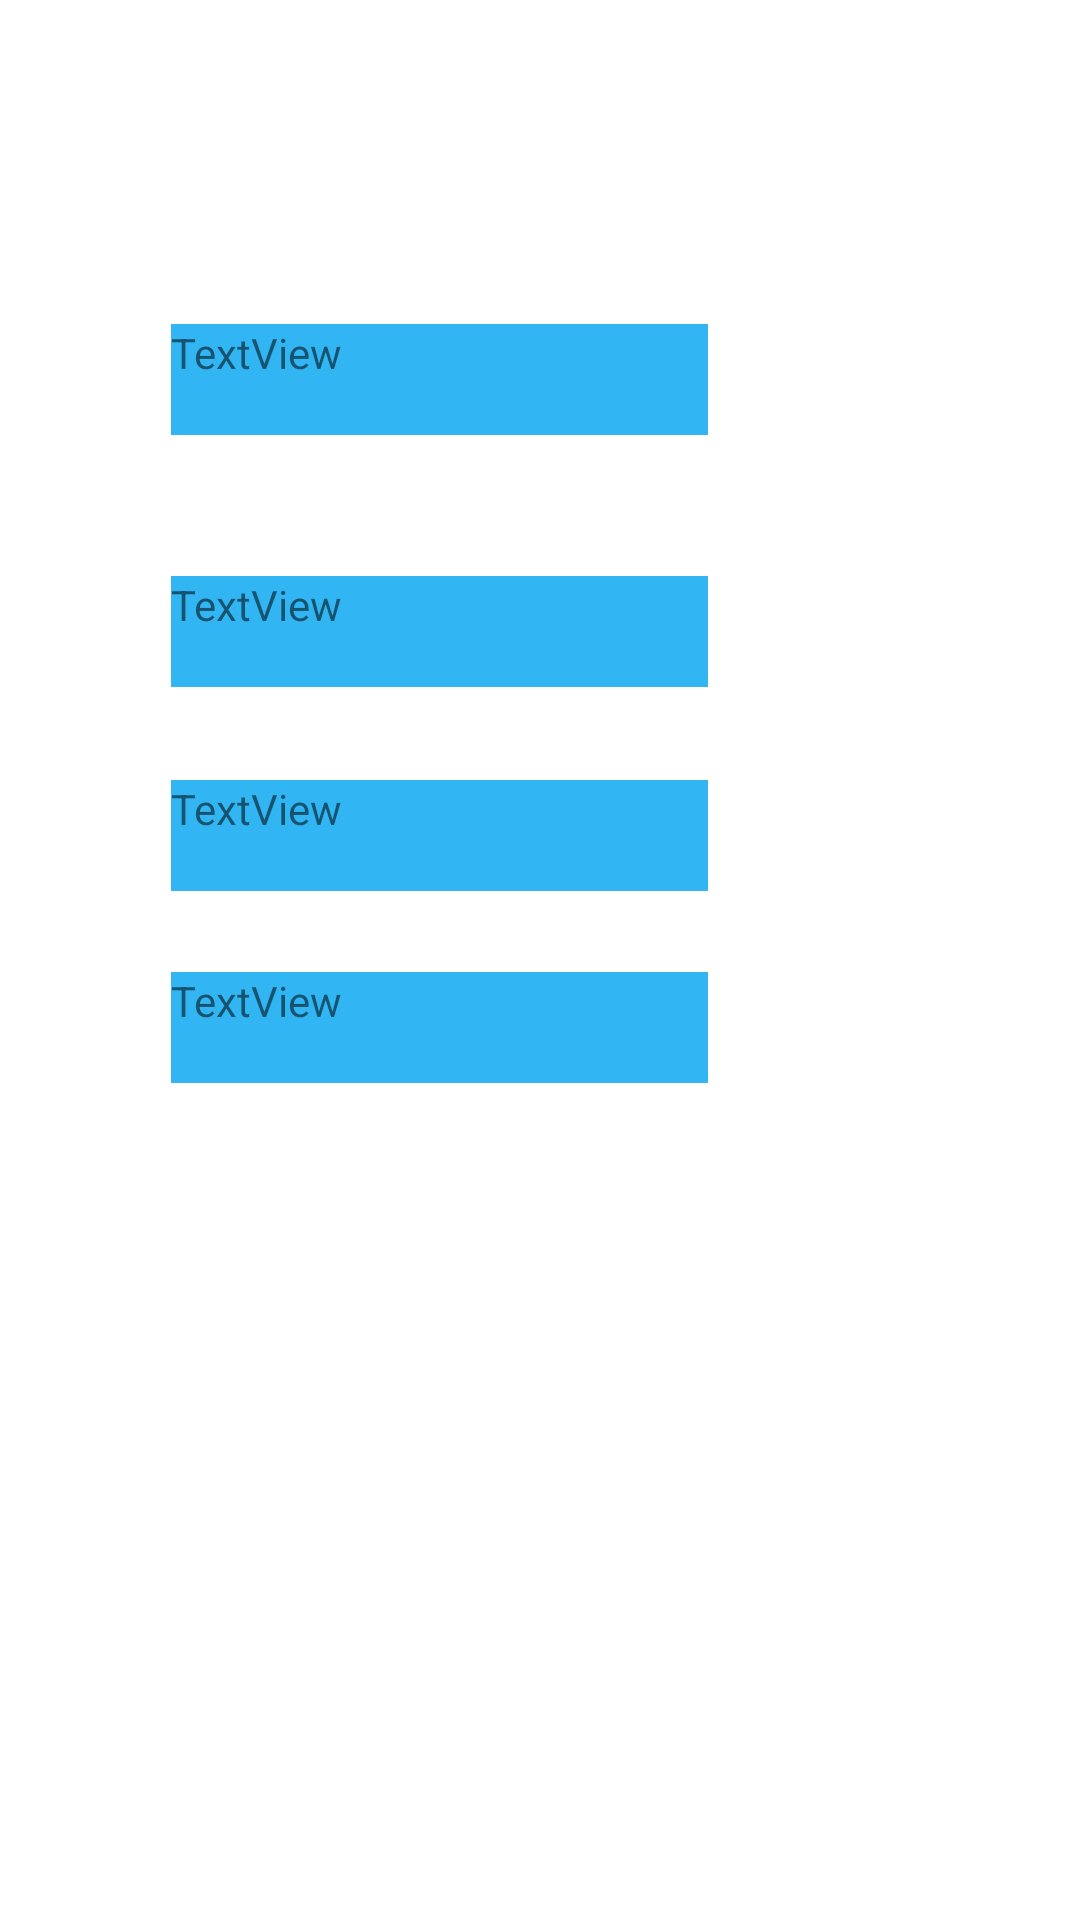

Layout XML and referenced resources for this Android screen:
<!-- AndroidManifest.xml: application theme Theme.Moniot -->
<!-- res/layout/activity_thongtin.xml -->
<?xml version="1.0" encoding="utf-8"?>
<androidx.constraintlayout.widget.ConstraintLayout xmlns:android="http://schemas.android.com/apk/res/android"
    xmlns:app="http://schemas.android.com/apk/res-auto"
    xmlns:tools="http://schemas.android.com/tools"
    android:layout_width="match_parent"
    android:layout_height="match_parent"
    tools:context=".thongtin">
    <TextView
        android:id="@+id/nhietdo"
        android:layout_width="179dp"
        android:layout_height="37dp"
        android:layout_marginTop="108dp"
        android:layout_marginEnd="124dp"
        android:background="#31B6F3"
        android:text="TextView"
        app:layout_constraintEnd_toEndOf="parent"
        app:layout_constraintTop_toTopOf="parent" />

    <TextView
        android:id="@+id/doam"
        android:layout_width="179dp"
        android:layout_height="37dp"
        android:layout_marginTop="192dp"
        android:layout_marginEnd="124dp"
        android:background="#31B6F3"
        android:text="TextView"
        app:layout_constraintEnd_toEndOf="parent"
        app:layout_constraintTop_toTopOf="parent" />

    <TextView
        android:id="@+id/baomua"
        android:layout_width="179dp"
        android:layout_height="37dp"
        android:layout_marginTop="260dp"
        android:layout_marginEnd="124dp"
        android:background="#31B6F3"
        android:text="TextView"
        app:layout_constraintEnd_toEndOf="parent"
        app:layout_constraintTop_toTopOf="parent" />

    <TextView
        android:id="@+id/mucnuoc"
        android:layout_width="179dp"
        android:layout_height="37dp"
        android:layout_marginTop="324dp"
        android:layout_marginEnd="124dp"
        android:background="#31B6F3"
        android:text="TextView"
        app:layout_constraintEnd_toEndOf="parent"
        app:layout_constraintTop_toTopOf="parent" />


</androidx.constraintlayout.widget.ConstraintLayout>
<!-- resources referenced by this layout -->
<resources>
  <style name="Theme.Moniot" parent="Theme.MaterialComponents.DayNight.DarkActionBar">
          
          <item name="colorPrimary">@color/purple_500</item>
          <item name="colorPrimaryVariant">@color/purple_700</item>
          <item name="colorOnPrimary">@color/white</item>
          
          <item name="colorSecondary">@color/teal_200</item>
          <item name="colorSecondaryVariant">@color/teal_700</item>
          <item name="colorOnSecondary">@color/black</item>
          
          <item name="android:statusBarColor" tools:targetApi="l">?attr/colorPrimaryVariant</item>
          
      </style>
  <!-- not gathered from this repository: default colours our renderer supplied (Android Studio template values) -->
  <color name="purple_500">#FF6200EE</color>
  <color name="purple_700">#FF3700B3</color>
  <color name="teal_200">#FF03DAC5</color>
  <color name="teal_700">#FF018786</color>
  <color name="black">#FF000000</color>
  <color name="white">#FFFFFFFF</color>
</resources>
